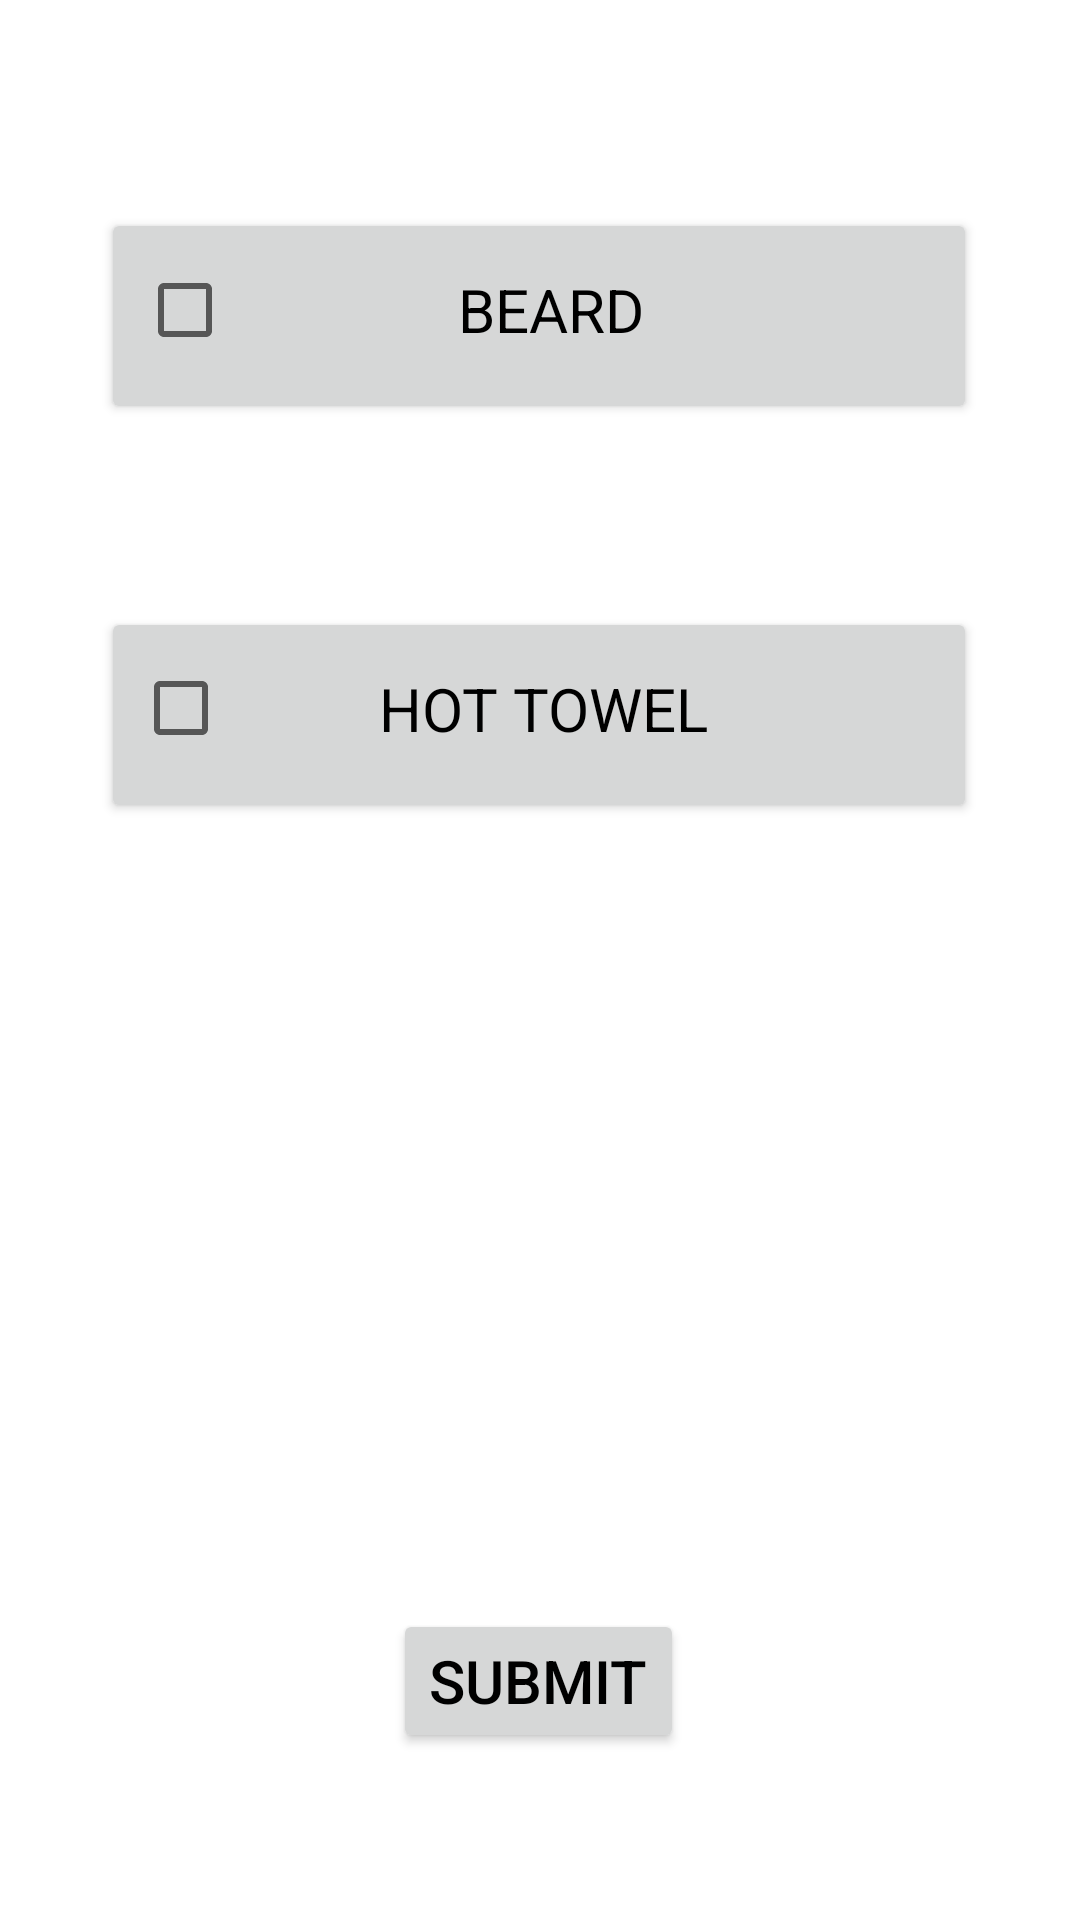

Here is an Android app screen rendered from its layout file. Give the layout XML and the strings, colors and styles it references.
<!-- AndroidManifest.xml: application theme Theme.Barber_Mobile_Application -->
<!-- res/layout/fragment_options.xml -->
<?xml version="1.0" encoding="utf-8"?>
<androidx.constraintlayout.widget.ConstraintLayout xmlns:android="http://schemas.android.com/apk/res/android"
    xmlns:app="http://schemas.android.com/apk/res-auto"
    xmlns:tools="http://schemas.android.com/tools"
    android:id="@+id/frameLayout"
    android:layout_width="match_parent"
    android:layout_height="match_parent"
    tools:context=".ui.services.OptionsFragment" >

    <Button
        android:id="@+id/BeardOption"
        android:layout_width="292dp"
        android:layout_height="72dp"
        android:checkable="true"
        android:textAlignment="center"
        android:textColor="#000000"
        android:textSize="28sp"
        app:layout_constraintBottom_toBottomOf="parent"
        app:layout_constraintEnd_toEndOf="parent"
        app:layout_constraintHorizontal_bias="0.495"
        app:layout_constraintStart_toStartOf="parent"
        app:layout_constraintTop_toTopOf="parent"
        app:layout_constraintVertical_bias="0.122" />

    <CheckBox
        android:id="@+id/beardBox"
        android:layout_width="251dp"
        android:layout_height="52dp"
        android:layout_marginBottom="16dp"
        android:text="               BEARD"
        android:textColor="#000000"
        android:textSize="20sp"
        android:translationZ="90dp"
        app:layout_constraintBottom_toBottomOf="parent"
        app:layout_constraintEnd_toEndOf="parent"
        app:layout_constraintHorizontal_bias="0.418"
        app:layout_constraintStart_toStartOf="parent"
        app:layout_constraintTop_toTopOf="parent"
        app:layout_constraintVertical_bias="0.135" />

    <Button
        android:id="@+id/TowelOption"
        android:layout_width="292dp"
        android:layout_height="72dp"
        android:checkable="true"
        android:textAlignment="textEnd"
        android:textColor="#000000"
        android:textSize="28sp"
        app:layout_constraintBottom_toBottomOf="parent"
        app:layout_constraintEnd_toEndOf="parent"
        app:layout_constraintHorizontal_bias="0.495"
        app:layout_constraintStart_toStartOf="parent"
        app:layout_constraintTop_toTopOf="parent"
        app:layout_constraintVertical_bias="0.356" />

    <CheckBox
        android:id="@+id/towelBox"
        android:layout_width="260dp"
        android:layout_height="53dp"
        android:layout_marginBottom="16dp"
        android:text="          HOT TOWEL"
        android:textColor="#000000"
        android:textSize="20sp"
        android:translationZ="90dp"
        app:layout_constraintBottom_toBottomOf="parent"
        app:layout_constraintEnd_toEndOf="parent"
        app:layout_constraintHorizontal_bias="0.443"
        app:layout_constraintStart_toStartOf="parent"
        app:layout_constraintTop_toTopOf="parent"
        app:layout_constraintVertical_bias="0.367" />

    <Button
        android:id="@+id/submitButton"
        android:layout_width="wrap_content"
        android:layout_height="wrap_content"
        android:text="Submit"
        android:textColor="#000000"
        android:textSize="20sp"
        app:layout_constraintBottom_toBottomOf="parent"
        app:layout_constraintEnd_toEndOf="parent"
        app:layout_constraintHorizontal_bias="0.498"
        app:layout_constraintStart_toStartOf="parent"
        app:layout_constraintTop_toTopOf="parent"
        app:layout_constraintVertical_bias="0.906" />

</androidx.constraintlayout.widget.ConstraintLayout>
<!-- resources referenced by this layout -->
<resources>
  <style name="Theme.Barber_Mobile_Application" parent="Theme.MaterialComponents.DayNight.DarkActionBar">
          
          <item name="colorPrimary">@color/MainGold</item>
          <item name="colorPrimaryVariant">@color/Gold</item>
          <item name="colorOnPrimary">@color/MainGold</item>
          
          <item name="colorSecondary">@color/teal_200</item>
          <item name="colorSecondaryVariant">@color/teal_700</item>
          <item name="colorOnSecondary">@color/black</item>
          
          <item name="android:statusBarColor">?attr/colorPrimaryVariant</item>
          
      </style>
  <color name="MainGold">#d29931</color>
  <color name="Gold">#D7D29931</color>
  <color name="teal_200">#FF03DAC5</color>
  <color name="teal_700">#FF018786</color>
  <color name="black">#FF000000</color>
</resources>
